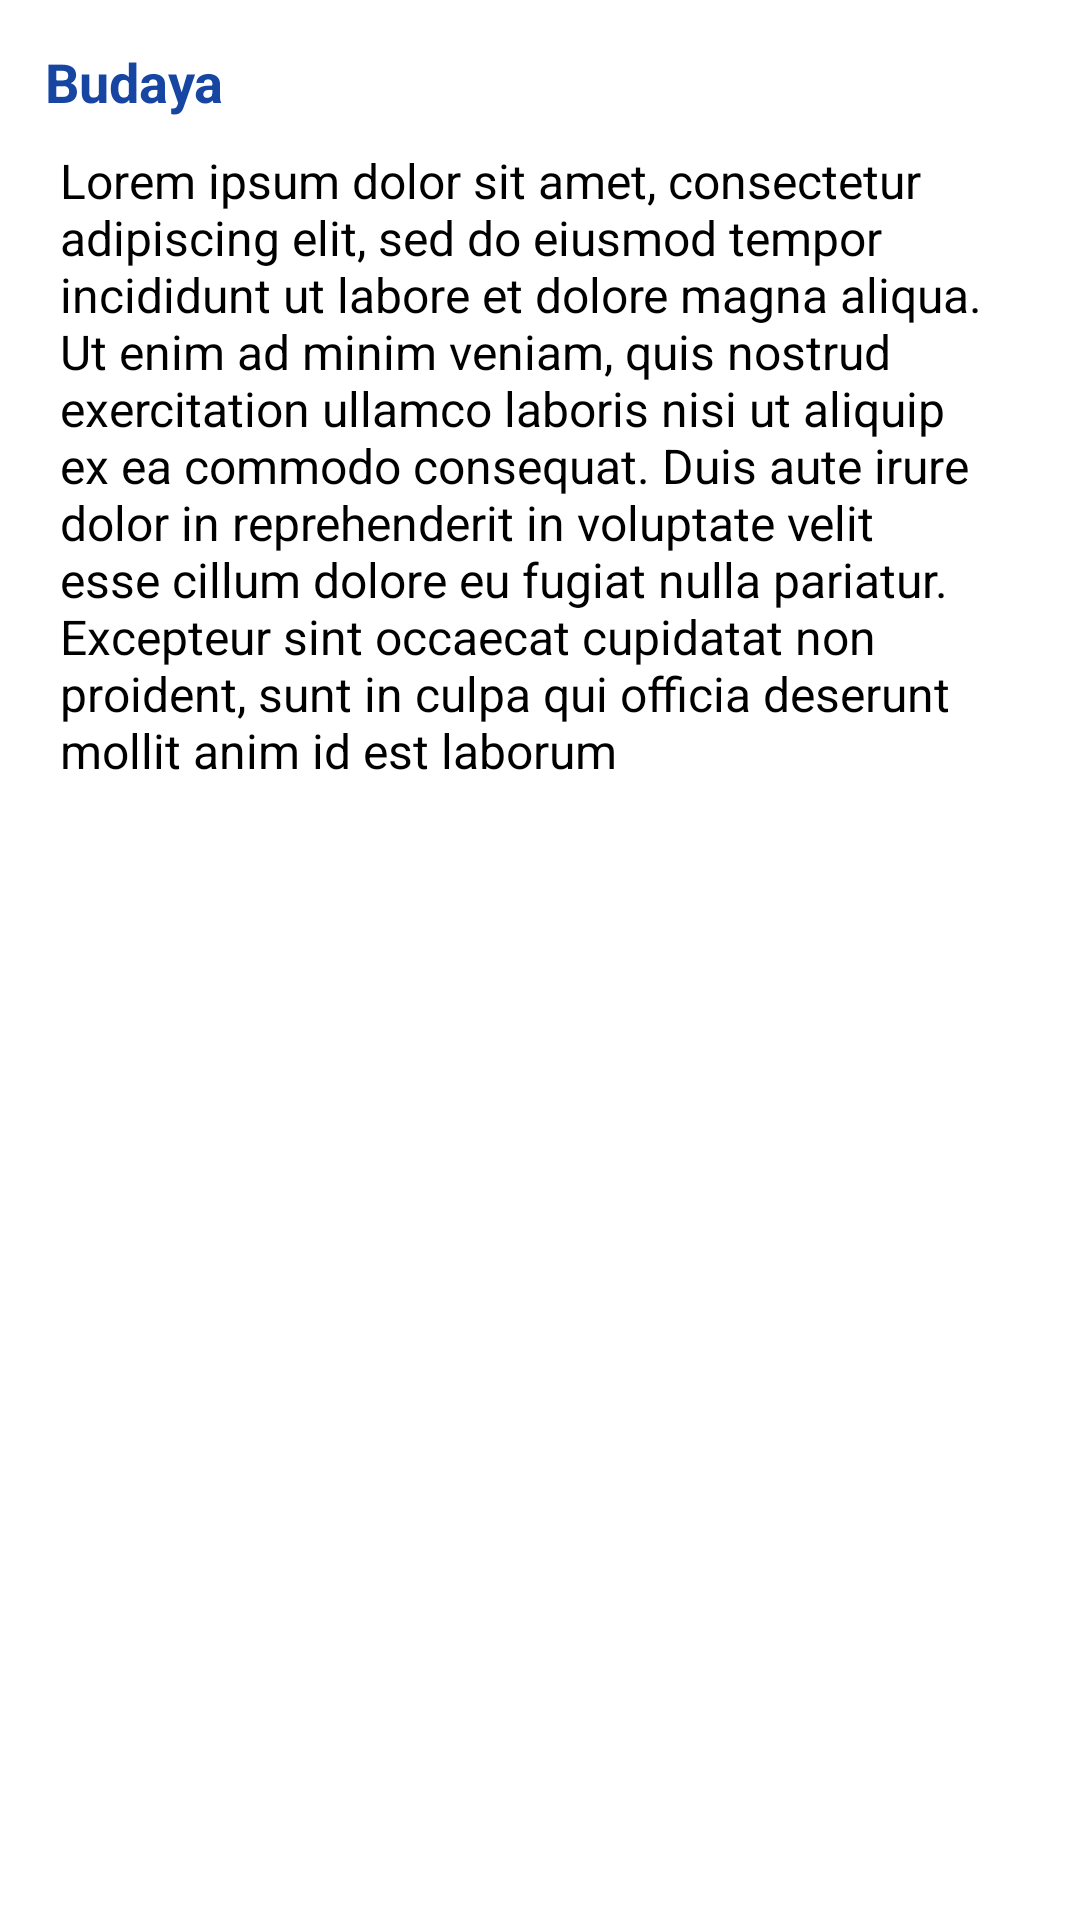

Write the Android layout XML for this screen, with the resource values it uses.
<!-- AndroidManifest.xml: application theme Theme.JejakaApp -->
<!-- res/layout/fragment_culture_place.xml -->
<?xml version="1.0" encoding="utf-8"?>
<androidx.constraintlayout.widget.ConstraintLayout xmlns:android="http://schemas.android.com/apk/res/android"
    xmlns:tools="http://schemas.android.com/tools"
    xmlns:app="http://schemas.android.com/apk/res-auto"
    android:layout_width="match_parent"
    android:layout_height="match_parent"
    android:padding="15dp"
    tools:context=".ui.detail_place.CulturePlaceFragment">

    <TextView
        android:id="@+id/tvDetailPlace"
        android:layout_width="match_parent"
        android:layout_height="wrap_content"
        android:text="@string/culture"
        android:textSize="18sp"
        android:textStyle="bold"
        android:textColor="@color/blue"
        app:layout_constraintEnd_toEndOf="parent"
        app:layout_constraintStart_toStartOf="parent"
        app:layout_constraintTop_toTopOf="parent" />

    <TextView
        android:id="@+id/textView3"
        android:layout_width="match_parent"
        android:layout_height="wrap_content"
        android:layout_marginTop="10dp"
        android:layout_marginStart="5dp"
        android:layout_marginEnd="5dp"
        android:text="@string/dummy_text"
        android:textSize="16sp"
        android:textStyle="normal"
        android:textColor="?android:textColorPrimary"
        app:layout_constraintTop_toBottomOf="@+id/tvDetailPlace"
        tools:layout_editor_absoluteX="15dp" />

</androidx.constraintlayout.widget.ConstraintLayout>
<!-- resources referenced by this layout -->
<resources>
  <color name="blue">#1746A2</color>
  <string name="culture">Budaya</string>
  <string name="dummy_text">Lorem ipsum dolor sit amet, consectetur adipiscing elit, sed do eiusmod tempor incididunt ut labore et dolore magna aliqua. Ut enim ad minim veniam, quis nostrud exercitation ullamco laboris nisi ut aliquip ex ea commodo consequat. Duis aute irure dolor in reprehenderit in voluptate velit esse cillum dolore eu fugiat nulla pariatur. Excepteur sint occaecat cupidatat non proident, sunt in culpa qui officia deserunt mollit anim id est laborum</string>
  <style name="Theme.JejakaApp" parent="Theme.MaterialComponents.DayNight.DarkActionBar">
          
          <item name="colorPrimary">@color/blue_700</item>
          <item name="colorPrimaryVariant">@color/blue_500</item>
          <item name="colorOnPrimary">@color/white</item>
          <item name="android:textColorPrimary">@color/black</item>
          
          <item name="colorSecondary">@color/blue_500</item>
          <item name="colorSecondaryVariant">@color/blue_700</item>
          <item name="colorOnSecondary">@color/white</item>
          
          <item name="android:statusBarColor">?attr/colorPrimaryVariant</item>
          
      </style>
  <color name="blue_700">#0081C9</color>
  <color name="blue_500">#5BC0F8</color>
  <color name="white">#FFFFFFFF</color>
  <color name="black">#FF000000</color>
</resources>
